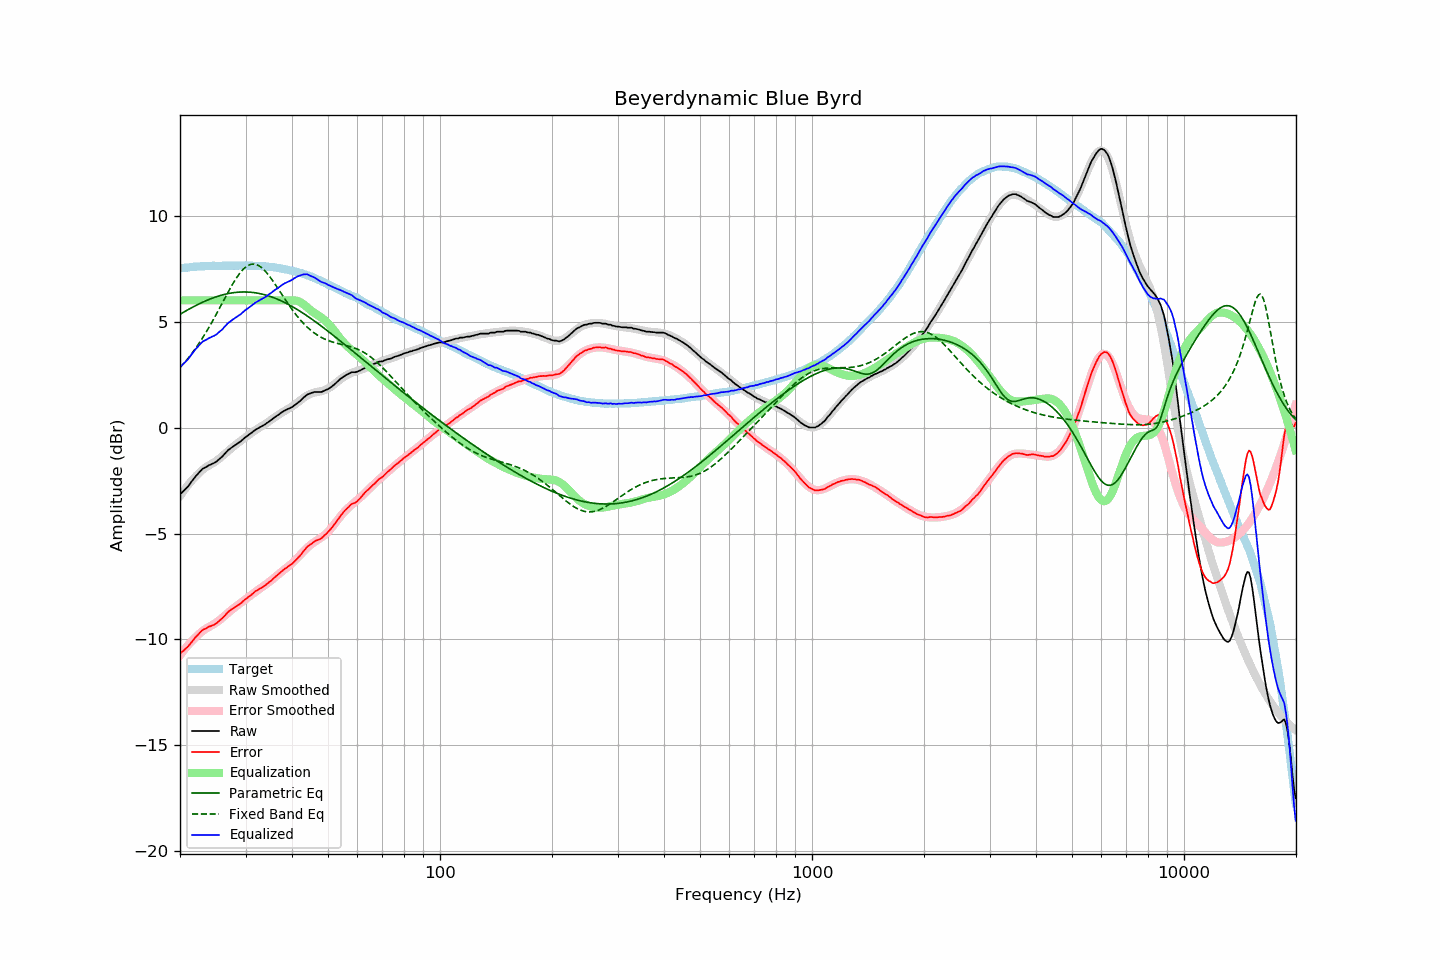

The data file committed next to this chart (first rows):
frequency, raw, error, smoothed, error_smoothed, equalization, parametric_eq, fixed_band_eq, equalized_raw, equalized_smoothed, target
20.00, -3.16, -10.67, -3.23, -10.74, 6.00, 5.34, 2.83, 2.84, 2.77, 7.51
20.20, -3.08, -10.60, -3.12, -10.64, 6.00, 5.39, 2.91, 2.92, 2.88, 7.52
20.40, -3.01, -10.54, -3.01, -10.54, 6.00, 5.43, 2.99, 2.99, 2.99, 7.53
20.61, -2.93, -10.47, -2.91, -10.45, 6.00, 5.47, 3.08, 3.07, 3.09, 7.54
20.81, -2.86, -10.40, -2.81, -10.36, 6.00, 5.52, 3.17, 3.14, 3.19, 7.54
21.02, -2.78, -10.33, -2.71, -10.27, 6.00, 5.56, 3.26, 3.22, 3.29, 7.55
21.23, -2.68, -10.24, -2.62, -10.18, 6.00, 5.60, 3.36, 3.32, 3.38, 7.56
21.44, -2.57, -10.15, -2.53, -10.10, 6.00, 5.64, 3.46, 3.43, 3.47, 7.58
21.66, -2.47, -10.05, -2.45, -10.02, 6.00, 5.68, 3.56, 3.53, 3.55, 7.58
21.87, -2.37, -9.96, -2.36, -9.95, 6.00, 5.72, 3.66, 3.63, 3.64, 7.59
22.09, -2.28, -9.87, -2.29, -9.87, 6.00, 5.76, 3.77, 3.72, 3.71, 7.59
22.31, -2.20, -9.80, -2.21, -9.80, 6.00, 5.80, 3.88, 3.80, 3.79, 7.60
22.54, -2.11, -9.71, -2.13, -9.73, 6.00, 5.84, 3.99, 3.89, 3.87, 7.60
22.76, -2.03, -9.64, -2.06, -9.67, 6.00, 5.87, 4.10, 3.97, 3.94, 7.61
22.99, -1.95, -9.56, -2.00, -9.60, 6.00, 5.91, 4.22, 4.05, 4.00, 7.61
23.22, -1.91, -9.52, -1.94, -9.55, 6.00, 5.94, 4.34, 4.09, 4.06, 7.60
23.45, -1.87, -9.48, -1.88, -9.50, 6.00, 5.98, 4.47, 4.13, 4.12, 7.61
23.69, -1.83, -9.44, -1.83, -9.45, 6.00, 6.01, 4.59, 4.17, 4.17, 7.61
23.92, -1.78, -9.39, -1.79, -9.41, 6.00, 6.04, 4.72, 4.22, 4.21, 7.61
24.16, -1.75, -9.37, -1.75, -9.37, 6.00, 6.07, 4.86, 4.25, 4.25, 7.62
24.40, -1.71, -9.34, -1.70, -9.32, 6.00, 6.10, 4.99, 4.29, 4.30, 7.63
24.65, -1.68, -9.31, -1.65, -9.28, 6.00, 6.13, 5.13, 4.32, 4.35, 7.63
24.89, -1.64, -9.27, -1.60, -9.23, 6.00, 6.15, 5.27, 4.36, 4.40, 7.63
25.14, -1.59, -9.22, -1.55, -9.18, 6.00, 6.18, 5.41, 4.41, 4.45, 7.63
25.39, -1.52, -9.15, -1.49, -9.12, 6.00, 6.20, 5.55, 4.48, 4.51, 7.63
25.65, -1.45, -9.08, -1.43, -9.06, 6.00, 6.23, 5.69, 4.55, 4.57, 7.63
25.91, -1.39, -9.02, -1.37, -9.00, 6.00, 6.25, 5.83, 4.61, 4.63, 7.63
26.16, -1.31, -8.94, -1.30, -8.94, 6.00, 6.27, 5.98, 4.69, 4.70, 7.64
26.43, -1.23, -8.87, -1.24, -8.87, 6.00, 6.29, 6.12, 4.77, 4.76, 7.64
26.69, -1.14, -8.77, -1.17, -8.81, 6.00, 6.30, 6.26, 4.86, 4.83, 7.63
26.96, -1.06, -8.69, -1.11, -8.74, 6.00, 6.32, 6.40, 4.94, 4.89, 7.63
27.23, -1.01, -8.64, -1.04, -8.67, 6.00, 6.34, 6.54, 4.99, 4.96, 7.63
27.50, -0.95, -8.58, -0.97, -8.61, 6.00, 6.35, 6.67, 5.05, 5.03, 7.63
27.77, -0.90, -8.54, -0.91, -8.55, 6.00, 6.36, 6.80, 5.10, 5.09, 7.64
28.05, -0.85, -8.49, -0.85, -8.49, 6.00, 6.37, 6.92, 5.15, 5.15, 7.64
28.33, -0.80, -8.44, -0.79, -8.43, 6.00, 6.38, 7.04, 5.20, 5.21, 7.64
28.62, -0.75, -8.39, -0.73, -8.37, 6.00, 6.38, 7.15, 5.25, 5.27, 7.64
28.90, -0.70, -8.34, -0.67, -8.32, 6.00, 6.39, 7.26, 5.30, 5.33, 7.64
29.19, -0.64, -8.28, -0.62, -8.26, 6.00, 6.39, 7.35, 5.36, 5.38, 7.64
29.48, -0.57, -8.21, -0.56, -8.20, 6.00, 6.40, 7.44, 5.43, 5.44, 7.64
29.78, -0.50, -8.14, -0.51, -8.15, 6.00, 6.40, 7.51, 5.50, 5.49, 7.64
30.08, -0.44, -8.09, -0.45, -8.09, 6.00, 6.40, 7.58, 5.56, 5.55, 7.65
30.38, -0.39, -8.03, -0.39, -8.03, 6.00, 6.39, 7.63, 5.61, 5.61, 7.64
30.68, -0.33, -7.97, -0.34, -7.97, 6.00, 6.39, 7.67, 5.67, 5.66, 7.64
30.99, -0.28, -7.91, -0.28, -7.91, 6.00, 6.38, 7.70, 5.72, 5.72, 7.63
31.30, -0.22, -7.85, -0.23, -7.86, 6.00, 6.37, 7.71, 5.78, 5.77, 7.63
31.61, -0.16, -7.79, -0.17, -7.80, 6.00, 6.37, 7.71, 5.84, 5.83, 7.63
31.93, -0.10, -7.72, -0.12, -7.75, 6.00, 6.35, 7.70, 5.90, 5.88, 7.62
32.24, -0.06, -7.68, -0.07, -7.69, 6.00, 6.34, 7.67, 5.94, 5.93, 7.63
32.57, -0.02, -7.63, -0.02, -7.64, 6.00, 6.33, 7.63, 5.98, 5.98, 7.61
32.89, 0.02, -7.59, 0.02, -7.59, 6.00, 6.31, 7.59, 6.02, 6.02, 7.61
33.22, 0.06, -7.55, 0.07, -7.54, 6.00, 6.30, 7.53, 6.06, 6.07, 7.61
33.55, 0.11, -7.50, 0.12, -7.48, 6.00, 6.28, 7.46, 6.11, 6.12, 7.61
33.89, 0.15, -7.45, 0.17, -7.43, 6.00, 6.26, 7.38, 6.15, 6.17, 7.60
34.23, 0.21, -7.38, 0.22, -7.37, 6.00, 6.23, 7.29, 6.21, 6.22, 7.59
34.57, 0.26, -7.33, 0.27, -7.32, 6.00, 6.21, 7.20, 6.26, 6.27, 7.59
34.92, 0.32, -7.26, 0.32, -7.26, 6.00, 6.19, 7.10, 6.32, 6.32, 7.58
35.27, 0.37, -7.21, 0.38, -7.20, 6.00, 6.16, 7.00, 6.37, 6.38, 7.58
35.62, 0.43, -7.13, 0.43, -7.13, 6.00, 6.13, 6.89, 6.43, 6.43, 7.56
35.97, 0.49, -7.06, 0.48, -7.07, 6.00, 6.10, 6.78, 6.49, 6.48, 7.56
... 635 more rows
